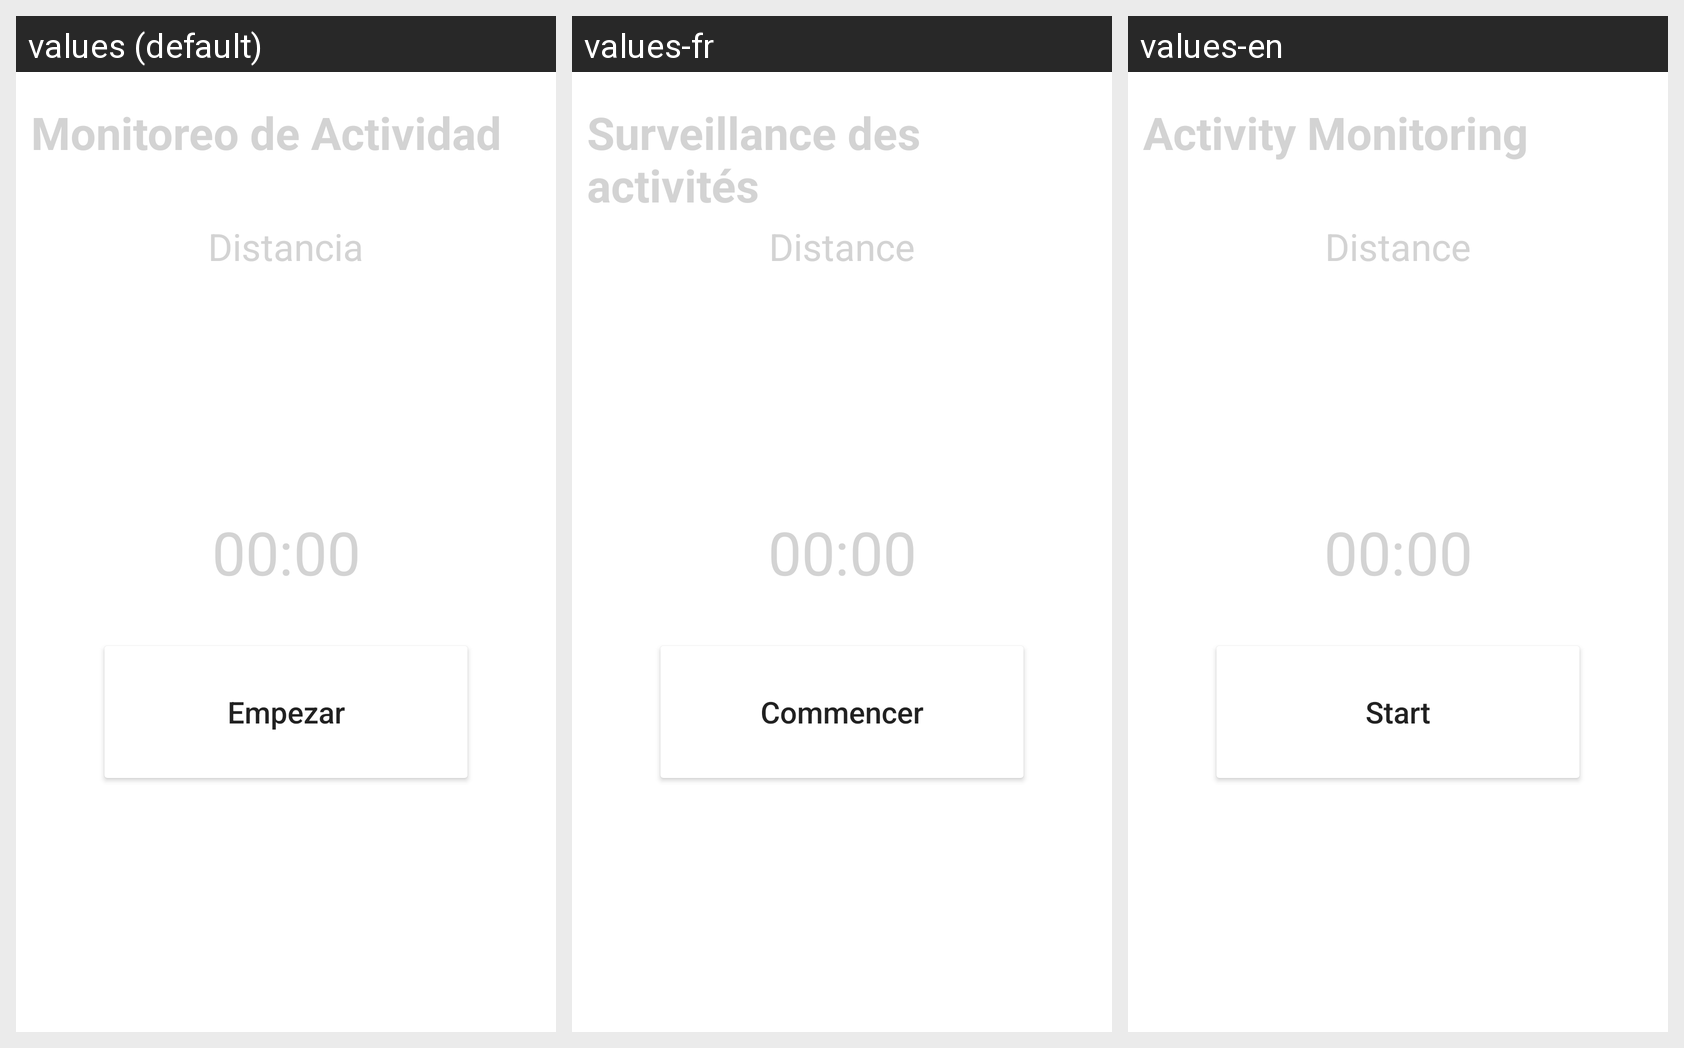

Locale-by-locale string values for the Android screen shown in this grid:
Android screen res/layout/monitoreo_fragment.xml rendered under 3 locales, left to right: values (default), values-fr, values-en. Device: Nexus 5 (rendered at 1080×1920; each locale shown at half size, 540×960, under a caption strip naming it); theme Theme.SportAppGrupo1.
Strings drawn on this screen, with the default value and each locale's value (text and hints the layout hard-codes, and strings that could not be matched under every locale, appear in the picture but are not listed):

monitoreo_de_actividad
  values: Monitoreo de Actividad
  values-fr: Surveillance des activités
  values-en: Activity Monitoring

distancia
  values: Distancia
  values-fr: Distance
  values-en: Distance

empezar
  values: Empezar
  values-fr: Commencer
  values-en: Start
